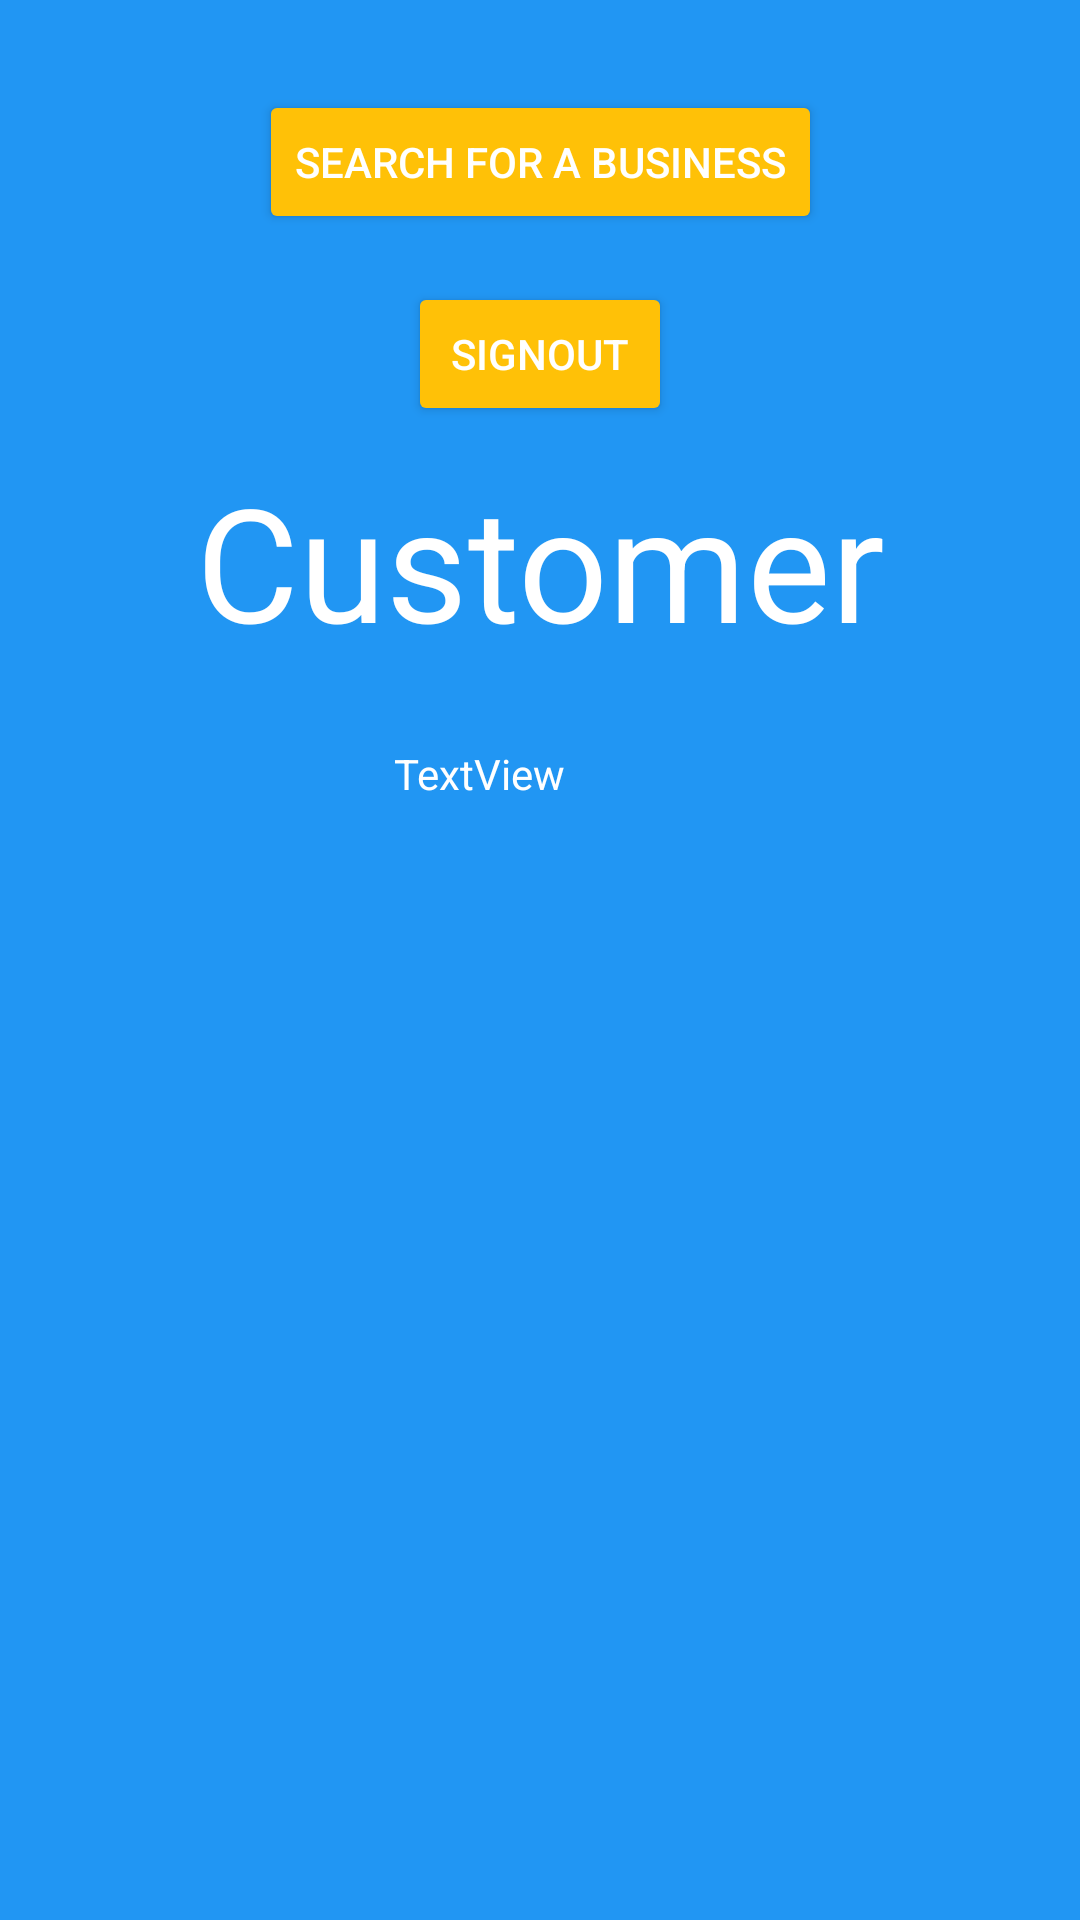

Reconstruct the res/layout file that produces this screen, plus the resources it refers to.
<!-- AndroidManifest.xml: activity theme Theme.Finalprojectautosync -->
<!-- res/layout/activity_customer_home.xml -->
<?xml version="1.0" encoding="utf-8"?>
<androidx.constraintlayout.widget.ConstraintLayout
    xmlns:android="http://schemas.android.com/apk/res/android"
    xmlns:app="http://schemas.android.com/apk/res-auto"
    xmlns:tools="http://schemas.android.com/tools"
    android:id="@+id/main"
    android:layout_width="match_parent"
    android:layout_height="match_parent"
    android:background="@color/business_home_background"
    tools:context=".customerUI.CustomerHomeActivity">

    <Button
        android:id="@+id/searchBusinessButton"
        android:layout_width="wrap_content"
        android:layout_height="wrap_content"
        android:layout_marginTop="30dp"
        android:text="Search for a Business"
        android:onClick="searchBusiness"
        android:backgroundTint="@color/button_accent"
        android:textColor="@color/white"
        app:layout_constraintTop_toTopOf="parent"
        app:layout_constraintEnd_toEndOf="parent"
        app:layout_constraintStart_toStartOf="parent" />

    <Button
        android:id="@+id/signoutCustomerBtn"
        android:layout_width="wrap_content"
        android:layout_height="wrap_content"
        android:layout_marginTop="16dp"
        android:text="Signout"
        android:onClick="signOut"
        android:backgroundTint="@color/button_accent"
        android:textColor="@color/white"
        app:layout_constraintTop_toBottomOf="@id/searchBusinessButton"
        app:layout_constraintEnd_toEndOf="parent"
        app:layout_constraintStart_toStartOf="parent" />

    <TextView
        android:id="@+id/CustomerNameText"
        android:layout_width="0dp"
        android:layout_height="70dp"
        android:layout_marginTop="10dp"
        android:autoSizeTextType="uniform"
        android:gravity="center"
        android:text="Customer"
        android:textColor="@color/white"
        android:textSize="18sp"
        app:layout_constraintEnd_toEndOf="parent"
        app:layout_constraintStart_toStartOf="parent"
        app:layout_constraintTop_toBottomOf="@id/signoutCustomerBtn" />

    <TextView
        android:id="@+id/customerIdText"
        android:layout_width="146dp"
        android:layout_height="40dp"
        android:layout_marginStart="112dp"
        android:layout_marginTop="16dp"
        android:layout_marginEnd="153dp"
        android:gravity="center"
        android:textColor="@color/white"
        android:text="TextView"
        app:layout_constraintEnd_toEndOf="parent"
        app:layout_constraintStart_toStartOf="parent"
        app:layout_constraintTop_toBottomOf="@+id/CustomerNameText" />
</androidx.constraintlayout.widget.ConstraintLayout>
<!-- resources referenced by this layout -->
<resources>
  <color name="business_home_background">#2196F3</color>
  <color name="button_accent">#FFC107</color>
  <color name="white">#FFFFFFFF</color>
  <style name="Theme.Finalprojectautosync" parent="Base.Theme.Finalprojectautosync" />
  <style name="Base.Theme.Finalprojectautosync" parent="Theme.Material3.DayNight.NoActionBar">
          
          
      </style>
</resources>
